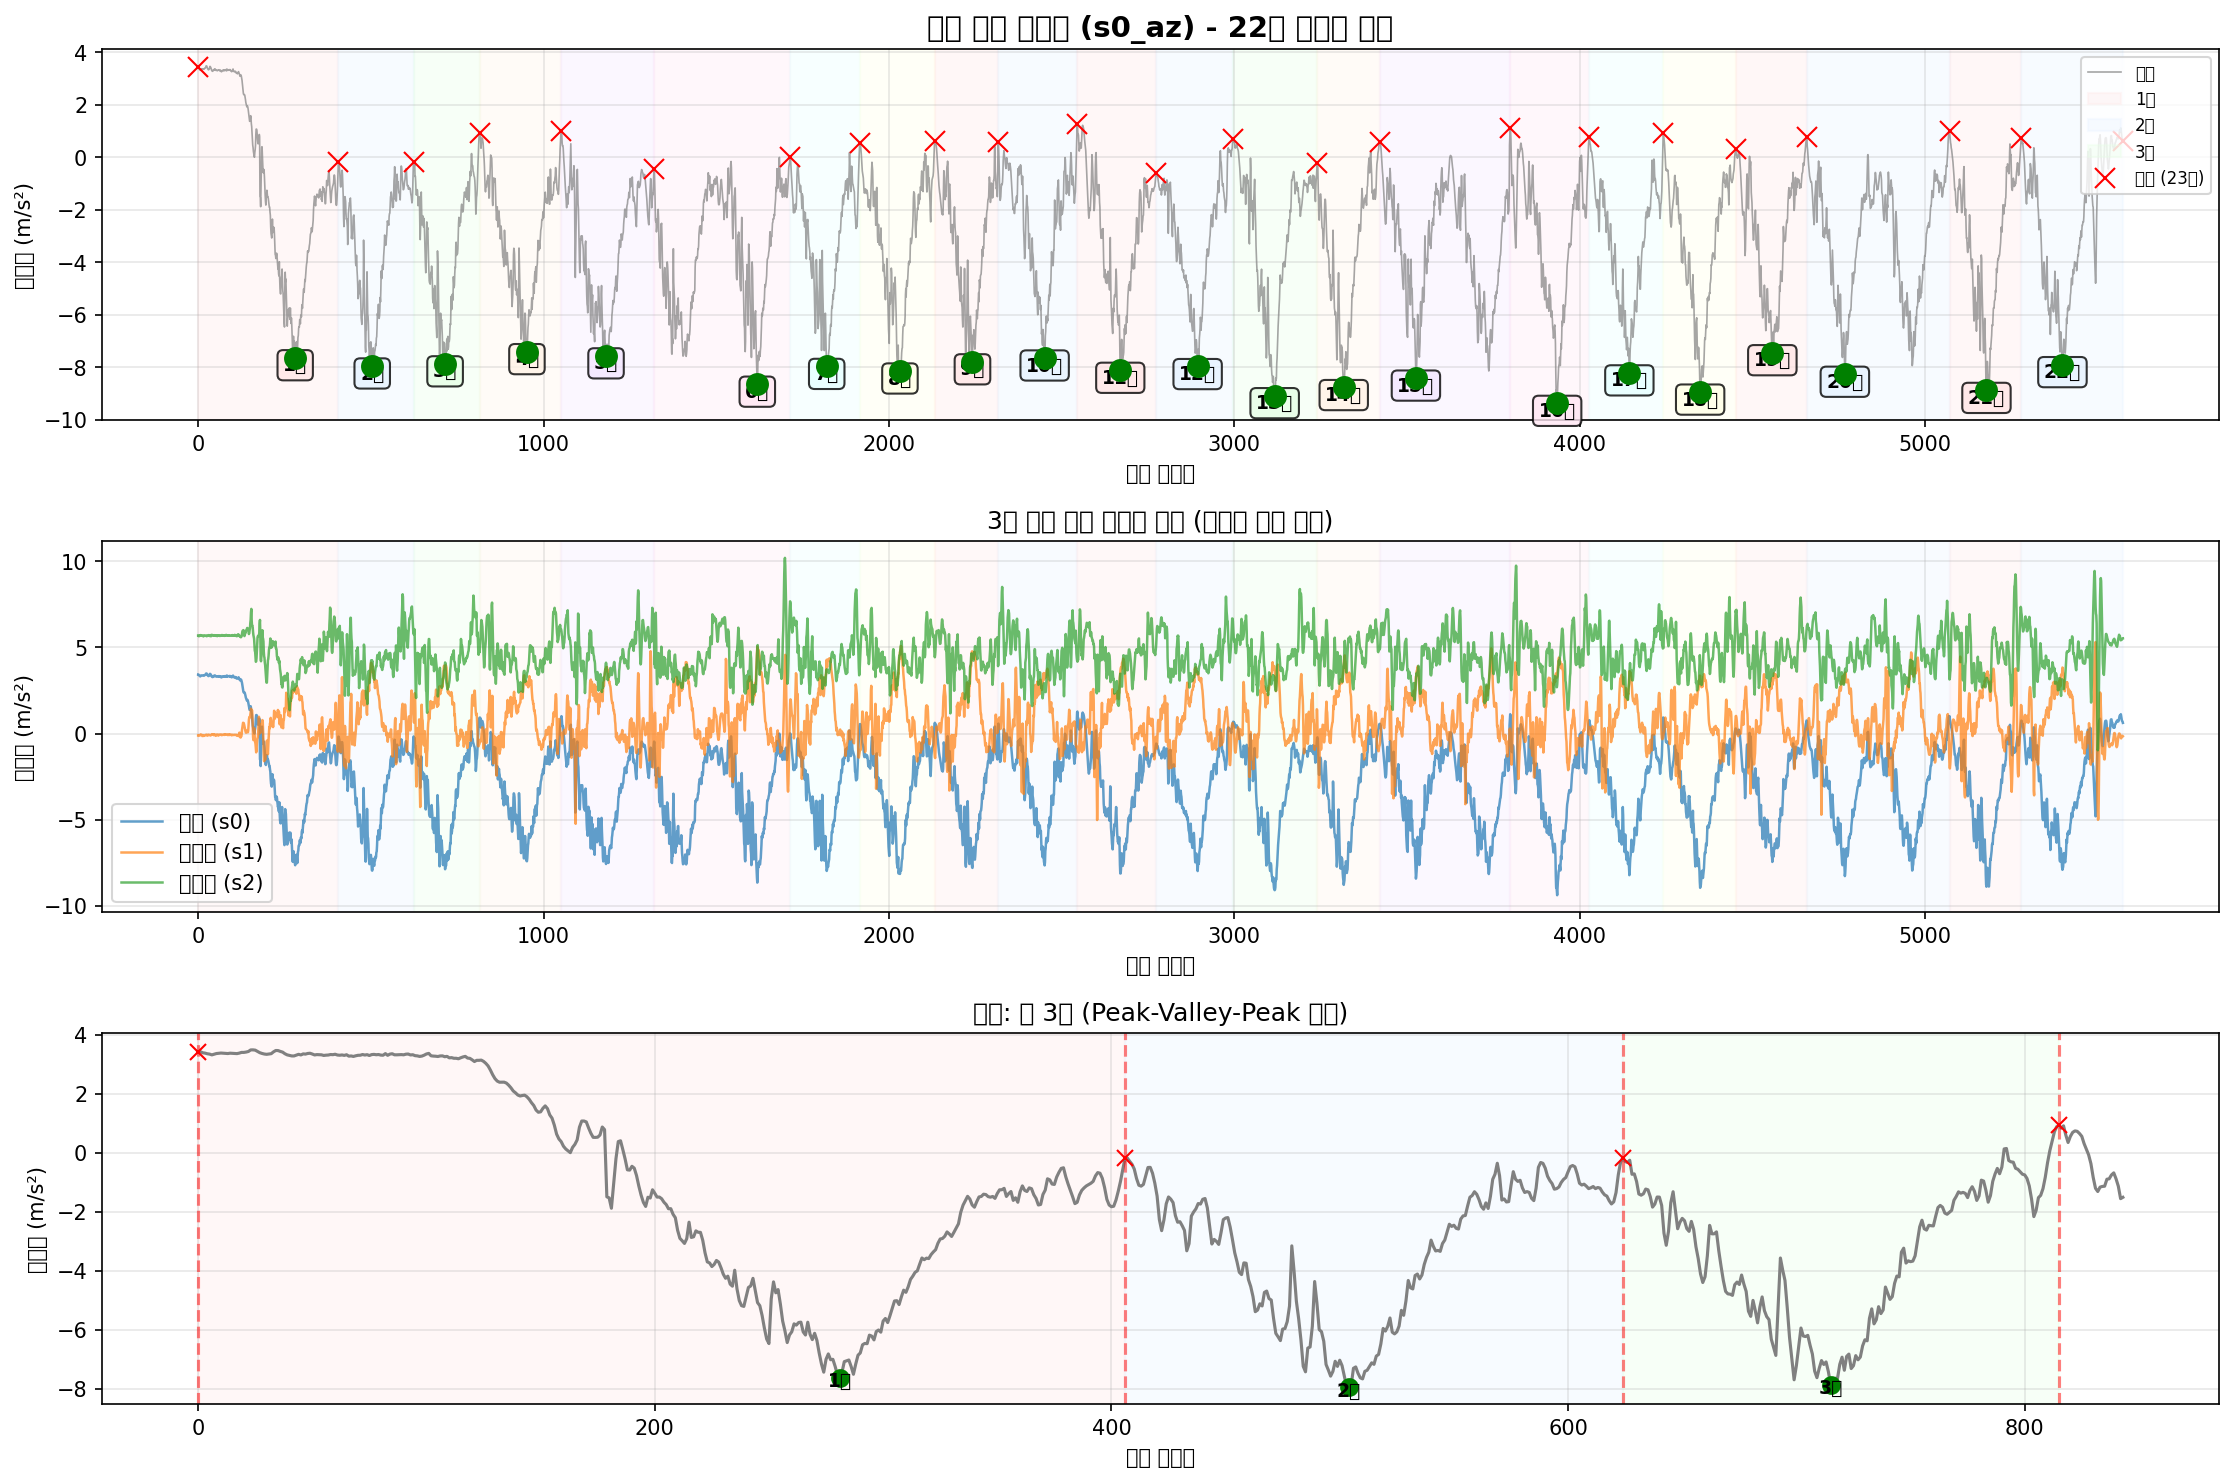

The data file committed next to this chart (first rows):
timestamp, seq, millis, q0, q1, q2, s0_ax, s0_ay, s0_az, s0_gx, s0_gy, s0_gz, s1_ax, s1_ay, s1_az, s1_gx, s1_gy, s1_gz, s2_ax, s2_ay, s2_az, s2_gx, s2_gy, s2_gz
2025-10-11T23:54:01.822, 68727, 575048, 0, 0, 0, -9.25, -0.1591, 3.42, 0.004109, 0.008911, -0.005109, -10.08, 6.831, -0.1138, 0.02065, -0.005203, 0.002959, 10.44, 5.444, 5.684, -0.005707, -0.006564, 0.0006985
2025-10-11T23:54:01.830, 68728, 575057, 0, 0, 0, -9.245, -0.1686, 3.418, 0.004109, 0.007045, -0.005109, -10.07, 6.834, -0.1138, 0.02571, -0.0092, 0.004558, 10.43, 5.422, 5.684, -0.007572, -0.006031, 0.001231
2025-10-11T23:54:01.839, 68729, 575066, 0, 0, 0, -9.24, -0.1639, 3.382, 0.004642, 0.005447, -0.004043, -10.07, 6.843, -0.1305, 0.02864, -0.01133, 0.005357, 10.45, 5.408, 5.643, -0.007306, -0.006031, 0.001231
2025-10-11T23:54:01.848, 68730, 575075, 0, 0, 0, -9.226, -0.1495, 3.37, 0.004375, 0.004381, -0.004043, -10.05, 6.872, -0.1138, 0.02598, -0.01186, 0.004824, 10.45, 5.374, 5.645, -0.00704, -0.005498, 0.001231
2025-10-11T23:54:01.858, 68731, 575084, 0, 0, 0, -9.238, -0.1591, 3.349, 0.002776, 0.002782, -0.004309, -10.04, 6.896, -0.1138, 0.02038, -0.008667, 0.003758, 10.45, 5.37, 5.667, -0.005707, -0.005498, 0.001498
2025-10-11T23:54:01.866, 68732, 575093, 0, 0, 0, -9.233, -0.1423, 3.337, 0.001977, 0.002782, -0.004043, -10.03, 6.91, -0.09939, 0.01292, -0.005736, 0.001627, 10.43, 5.358, 5.686, -0.004108, -0.005498, 0.002031
2025-10-11T23:54:01.875, 68733, 575102, 0, 0, 0, -9.257, -0.1471, 3.31, -0.0004212, 0.003048, -0.004309, -10.06, 6.944, -0.07545, 0.004929, -0.003338, 0.0002943, 10.42, 5.343, 5.686, 0.0006879, -0.005764, 0.002297
2025-10-11T23:54:01.886, 68734, 575111, 0, 0, 0, -9.243, -0.1399, 3.334, -0.00202, 0.004114, -0.004309, -10.05, 6.946, -0.08502, -0.002798, -0.001472, -0.002637, 10.42, 5.336, 5.708, 0.005218, -0.006297, 0.002564
2025-10-11T23:54:01.893, 68735, 575120, 0, 0, 0, -9.25, -0.1351, 3.356, -0.004685, 0.005447, -0.004043, -10.05, 6.927, -0.06587, -0.008927, 0.001192, -0.005301, 10.43, 5.338, 5.698, 0.01055, -0.005764, 0.002564
2025-10-11T23:54:01.902, 68736, 575129, 0, 0, 0, -9.231, -0.1447, 3.365, -0.004152, 0.00598, -0.00351, -10.06, 6.908, -0.06587, -0.01319, 0.00359, -0.006101, 10.42, 5.35, 5.686, 0.01348, -0.005498, 0.00363
2025-10-11T23:54:01.913, 68737, 575138, 0, 0, 0, -9.243, -0.1351, 3.373, -0.003086, 0.00598, -0.002977, -10.07, 6.884, -0.07784, -0.01612, 0.004656, -0.0077, 10.43, 5.367, 5.669, 0.01588, -0.005498, 0.00283
2025-10-11T23:54:01.922, 68738, 575147, 0, 0, 0, -9.259, -0.1327, 3.368, -0.001221, 0.005713, -0.002711, -10.08, 6.86, -0.09939, -0.01692, 0.003057, -0.007433, 10.43, 5.389, 5.681, 0.01374, -0.004965, 0.002297
2025-10-11T23:54:01.936, 68739, 575156, 0, 0, 0, -9.236, -0.1423, 3.363, -0.002553, 0.005447, -0.002444, -10.09, 6.841, -0.1473, -0.01639, 0.003324, -0.007167, 10.45, 5.396, 5.674, 0.01161, -0.006031, 0.001764
2025-10-11T23:54:01.938, 68740, 575165, 0, 0, 0, -9.233, -0.1447, 3.356, -0.004685, 0.003848, -0.001911, -10.09, 6.846, -0.1401, -0.01319, 0.0001263, -0.006367, 10.46, 5.384, 5.684, 0.008682, -0.004432, 0.002297
2025-10-11T23:54:01.949, 68741, 575174, 0, 0, 0, -9.236, -0.1375, 3.368, -0.004418, 0.004381, -0.001378, -10.09, 6.831, -0.1329, -0.008927, -0.002272, -0.004502, 10.45, 5.417, 5.66, 0.007616, -0.004432, 0.001498
2025-10-11T23:54:01.958, 68742, 575183, 0, 0, 0, -9.221, -0.1375, 3.363, -0.003885, 0.004914, -0.0005789, -10.06, 6.834, -0.1305, -0.005463, -0.004936, -0.003703, 10.44, 5.434, 5.631, 0.00202, -0.004699, 0.000432
2025-10-11T23:54:01.965, 68743, 575192, 0, 0, 0, -9.224, -0.1255, 3.361, -0.003619, 0.006512, -0.001645, -10.07, 6.85, -0.1401, -0.0009329, -0.006535, -0.002903, 10.44, 5.441, 5.66, -0.001444, -0.004432, -0.0001009
2025-10-11T23:54:01.974, 68744, 575201, 0, 0, 0, -9.219, -0.1375, 3.353, -0.004152, 0.006246, -0.002711, -10.04, 6.836, -0.1138, 0.001732, -0.008933, -0.002903, 10.43, 5.422, 5.679, -0.004641, -0.004965, 0.0001656
2025-10-11T23:54:01.983, 68745, 575210, 0, 0, 0, -9.231, -0.1136, 3.37, -0.004685, 0.007312, -0.002977, -10.05, 6.831, -0.1209, 0.004929, -0.01053, -0.003703, 10.44, 5.415, 5.672, -0.004908, -0.004166, -0.0003674
2025-10-11T23:54:01.994, 68746, 575219, 0, 0, 0, -9.262, -0.1088, 3.394, -0.006017, 0.006779, -0.002977, -10.07, 6.858, -0.1209, 0.00866, -0.009999, -0.002903, 10.44, 5.425, 5.662, -0.004641, -0.004166, -0.0009003
2025-10-11T23:54:02.004, 68747, 575228, 0, 0, 0, -9.276, -0.09681, 3.394, -0.007083, 0.00598, -0.0005789, -10.08, 6.843, -0.1066, 0.01186, -0.008933, -0.001837, 10.44, 5.401, 5.681, -0.004375, -0.004432, -0.0003674
2025-10-11T23:54:02.010, 68748, 575237, 0, 0, 0, -9.252, -0.1255, 3.406, -0.008682, 0.009444, -0.0003124, -10.07, 6.877, -0.09939, 0.01452, -0.008667, -0.0007715, 10.44, 5.389, 5.665, -0.0001115, -0.004965, -0.0001009
2025-10-11T23:54:02.019, 68749, 575246, 0, 0, 0, -9.228, -0.1351, 3.425, -0.009747, 0.01317, -4.592724144458771e-05, -10.07, 6.884, -0.08263, 0.01505, -0.009466, -0.0002386, 10.43, 5.393, 5.667, 0.001487, -0.006564, 0.0006985
2025-10-11T23:54:02.030, 68750, 575255, 0, 0, 0, -9.233, -0.1495, 3.478, -0.008415, 0.01717, -0.001112, -10.06, 6.862, -0.08023, 0.01292, -0.0092, -0.000505, 10.41, 5.386, 5.674, 0.002287, -0.005764, 0.001231
2025-10-11T23:54:02.037, 68751, 575264, 0, 0, 0, -9.219, -0.1686, 3.48, -0.004685, 0.01824, -0.001112, -10.05, 6.874, -0.06826, 0.008393, -0.007068, -0.002637, 10.43, 5.398, 5.648, 0.007083, -0.004432, 0.0006985
2025-10-11T23:54:02.046, 68752, 575273, 0, 0, 0, -9.221, -0.171, 3.471, 0.0009112, 0.01451, -0.0008453, -10.05, 6.862, -0.09221, 0.005729, -0.005469, -0.004502, 10.45, 5.42, 5.641, 0.007616, -0.003633, 0.0001656
2025-10-11T23:54:02.055, 68753, 575282, 0, 0, 0, -9.204, -0.1471, 3.428, 0.004375, 0.009976, -0.0008453, -10.05, 6.858, -0.1161, 0.003064, -0.004936, -0.005834, 10.46, 5.391, 5.669, 0.005218, -0.003366, 0.000432
2025-10-11T23:54:02.065, 68754, 575291, 0, 0, 0, -9.197, -0.1447, 3.385, 0.006507, 0.007845, -0.002178, -10.06, 6.858, -0.08981, 0.001732, -0.006535, -0.007966, 10.44, 5.398, 5.684, 0.004685, -0.002833, 0.0001656
2025-10-11T23:54:02.074, 68755, 575301, 0, 0, 0, -9.202, -0.1327, 3.358, 0.008905, 0.003315, -0.00351, -10.08, 6.853, -0.08263, -0.001732, -0.006535, -0.008232, 10.44, 5.384, 5.689, 0.004418, -0.003633, 0.0001656
2025-10-11T23:54:02.085, 68756, 575310, 0, 0, 0, -9.245, -0.1184, 3.339, 0.008639, 0.002249, -0.004043, -10.09, 6.862, -0.09939, -0.001732, -0.006535, -0.008232, 10.45, 5.41, 5.703, 0.003353, -0.005498, -0.0001009
2025-10-11T23:54:02.092, 68757, 575319, 0, 0, 0, -9.269, -0.1208, 3.33, 0.008639, -0.0001491, -0.00351, -10.09, 6.855, -0.08502, 0.001998, -0.0084, -0.007167, 10.46, 5.41, 5.693, 0.000155, -0.006564, -0.0009003
2025-10-11T23:54:02.106, 68758, 575328, 0, 0, 0, -9.274, -0.1399, 3.339, 0.008639, 0.002515, -0.003243, -10.1, 6.865, -0.07066, 0.006528, -0.01027, -0.005568, 10.46, 5.389, 5.705, 0.0004214, -0.00683, -0.0009003
2025-10-11T23:54:02.112, 68759, 575337, 0, 0, 0, -9.291, -0.1471, 3.351, 0.009172, 0.006779, -0.00351, -10.08, 6.867, -0.08263, 0.008127, -0.0124, -0.006367, 10.45, 5.403, 5.686, 0.0004214, -0.005764, -0.0009003
2025-10-11T23:54:02.119, 68760, 575346, 0, 0, 0, -9.255, -0.1615, 3.413, 0.01184, 0.01237, -0.002178, -10.06, 6.874, -0.09221, 0.007327, -0.01266, -0.0077, 10.43, 5.413, 5.655, 0.000155, -0.004432, -0.001167
2025-10-11T23:54:02.128, 68761, 575355, 0, 0, 0, -9.243, -0.1615, 3.459, 0.0177, 0.02037, -0.002444, -10.05, 6.836, -0.0946, 0.004396, -0.01186, -0.009565, 10.44, 5.429, 5.679, -0.004108, -0.001768, -0.0017
2025-10-11T23:54:02.137, 68762, 575364, 0, 0, 0, -9.214, -0.1495, 3.456, 0.02276, 0.02516, -0.003776, -10.07, 6.826, -0.1066, 0.005196, -0.01027, -0.01063, 10.44, 5.441, 5.674, -0.00624, -0.0001688, -0.0017
2025-10-11T23:54:02.146, 68763, 575373, 0, 0, 0, -9.207, -0.1375, 3.428, 0.02543, 0.02277, -0.00351, -10.08, 6.826, -0.0946, 0.00786, -0.01107, -0.01223, 10.45, 5.432, 5.65, -0.005974, -0.0004352, -0.002499
2025-10-11T23:54:02.155, 68764, 575382, 0, 0, 0, -9.18, -0.1615, 3.404, 0.02489, 0.01664, -0.004309, -10.09, 6.836, -0.1042, 0.01292, -0.01027, -0.009565, 10.45, 5.403, 5.638, -0.008105, -0.001235, -0.004631
2025-10-11T23:54:02.171, 68765, 575396, 0, 0, 0, -9.197, -0.1375, 3.349, 0.02329, 0.004114, -0.006441, -10.08, 6.862, -0.07305, 0.02225, -0.01213, -0.003436, 10.44, 5.326, 5.717, -0.01237, 0.0006306, -0.005164
2025-10-11T23:54:02.178, 68766, 575405, 0, 0, 0, -9.212, -0.1279, 3.31, 0.02063, -0.00308, -0.008839, -10.07, 6.889, -0.06348, 0.02864, -0.01426, 0.00136, 10.45, 5.279, 5.717, -0.00704, 0.002229, -0.002766
2025-10-11T23:54:02.187, 68767, 575414, 0, 0, 0, -9.24, -0.1447, 3.291, 0.02036, -0.01001, -0.009106, -10.06, 6.929, -0.06108, 0.03131, -0.01586, 0.00589, 10.42, 5.271, 5.708, -0.00171, 0.00143, -0.002766
2025-10-11T23:54:02.196, 68768, 575423, 0, 0, 0, -9.25, -0.1519, 3.274, 0.02036, -0.01107, -0.009639, -10.05, 6.953, -0.07305, 0.02811, -0.01613, 0.006157, 10.42, 5.281, 5.713, 0.004152, 0.0006306, -0.003032
2025-10-11T23:54:02.208, 68769, 575432, 0, 0, 0, -9.267, -0.1495, 3.274, 0.0217, -0.00761, -0.01097, -10.03, 6.953, -0.03953, 0.02012, -0.0132, 0.005091, 10.44, 5.336, 5.693, 0.009481, -0.0023, -0.003565
2025-10-11T23:54:02.214, 68770, 575441, 0, 0, 0, -9.283, -0.1495, 3.301, 0.02196, -0.004945, -0.01044, -10.03, 6.92, -0.04672, 0.01239, -0.0108, 0.002426, 10.45, 5.365, 5.679, 0.01321, -0.005232, -0.003831
2025-10-11T23:54:02.223, 68771, 575450, 0, 0, 0, -9.291, -0.1639, 3.33, 0.0209, -0.0009485, -0.008306, -10.06, 6.884, -0.04193, 0.006795, -0.006002, -0.001304, 10.44, 5.427, 5.672, 0.01295, -0.005764, -0.005697
2025-10-11T23:54:02.232, 68772, 575459, 0, 0, 0, -9.286, -0.1662, 3.308, 0.02036, 0.004114, -0.008573, -10.09, 6.86, -0.09221, 0.0009323, -0.001206, -0.003969, 10.44, 5.444, 5.691, 0.008682, -0.00683, -0.006496
2025-10-11T23:54:02.242, 68773, 575468, 0, 0, 0, -9.295, -0.1591, 3.344, 0.02116, 0.008111, -0.007507, -10.06, 6.817, -0.07545, -0.002532, -0.0001401, -0.005035, 10.41, 5.42, 5.701, 0.008682, -0.005764, -0.005697
2025-10-11T23:54:02.250, 68774, 575477, 0, 0, 0, -9.271, -0.1806, 3.337, 0.0209, 0.01104, -0.007773, -10.07, 6.795, -0.09221, -0.004397, -0.001739, -0.006367, 10.42, 5.415, 5.681, 0.00655, -0.004965, -0.005164
2025-10-11T23:54:02.259, 68775, 575486, 0, 0, 0, -9.243, -0.1806, 3.358, 0.0209, 0.01131, -0.008306, -10.08, 6.781, -0.06587, -0.002798, -0.004404, -0.005568, 10.42, 5.437, 5.703, 0.004152, -0.003366, -0.005697
2025-10-11T23:54:02.269, 68776, 575495, 0, 0, 0, -9.25, -0.1806, 3.365, 0.0193, 0.01104, -0.009372, -10.07, 6.786, -0.07784, -0.0001335, -0.0084, -0.005301, 10.43, 5.441, 5.689, 0.005218, -0.003366, -0.004364
2025-10-11T23:54:02.280, 68777, 575505, 0, 0, 0, -9.209, -0.1686, 3.339, 0.01743, 0.007312, -0.008573, -10.07, 6.791, -0.09699, 0.002265, -0.01107, -0.005568, 10.43, 5.425, 5.693, 0.006284, -0.003633, -0.002766
2025-10-11T23:54:02.287, 68778, 575514, 0, 0, 0, -9.224, -0.1591, 3.308, 0.01717, 0.00518, -0.009106, -10.07, 6.788, -0.08023, 0.005729, -0.0124, -0.004502, 10.43, 5.408, 5.662, 0.0004214, -0.0004352, -0.003298
2025-10-11T23:54:02.296, 68779, 575523, 0, 0, 0, -9.238, -0.1591, 3.32, 0.01743, 0.003848, -0.007507, -10.06, 6.817, -0.1209, 0.009726, -0.01426, -0.00237, 10.45, 5.393, 5.698, -0.001977, 0.002496, -0.002233
2025-10-11T23:54:02.305, 68780, 575532, 0, 0, 0, -9.238, -0.1615, 3.318, 0.01876, 0.003848, -0.005908, -10.07, 6.838, -0.1018, 0.01266, -0.01533, -0.001038, 10.43, 5.393, 5.689, 0.0009543, 0.001164, -0.002233
2025-10-11T23:54:02.314, 68781, 575541, 0, 0, 0, -9.245, -0.1567, 3.313, 0.01876, 0.005447, -0.004576, -10.07, 6.86, -0.06587, 0.01186, -0.01613, -0.000505, 10.42, 5.389, 5.674, 0.001754, 0.003029, -0.002233
2025-10-11T23:54:02.323, 68782, 575550, 0, 0, 0, -9.252, -0.1662, 3.291, 0.01956, 0.007845, -0.004576, -10.06, 6.901, -0.06587, 0.009459, -0.0132, -0.0007715, 10.43, 5.417, 5.645, 0.002553, 0.002762, -0.001966
2025-10-11T23:54:02.332, 68783, 575559, 0, 0, 0, -9.259, -0.1686, 3.301, 0.01983, 0.007845, -0.004043, -10.06, 6.891, -0.07545, 0.007061, -0.0092, -0.001304, 10.45, 5.42, 5.677, 0.004418, 0.002496, -0.003298
2025-10-11T23:54:02.341, 68784, 575568, 0, 0, 0, -9.257, -0.1615, 3.306, 0.01956, 0.009444, -0.003243, -10.08, 6.879, -0.08981, 0.003064, -0.005203, -0.003436, 10.44, 5.41, 5.698, 0.007882, 0.0006306, -0.002766
2025-10-11T23:54:02.350, 68785, 575577, 0, 0, 0, -9.259, -0.1662, 3.322, 0.01903, 0.01211, -0.002711, -10.08, 6.838, -0.07545, -0.001466, -0.002805, -0.005834, 10.44, 5.417, 5.677, 0.007616, -0.0007017, -0.001966
2025-10-11T23:54:02.359, 68786, 575586, 0, 0, 0, -9.257, -0.1782, 3.318, 0.01956, 0.01557, -0.002977, -10.07, 6.814, -0.1138, -0.00413, -0.002005, -0.004768, 10.43, 5.429, 5.679, 0.007083, -0.001235, -0.0017
... 5,514 more rows
